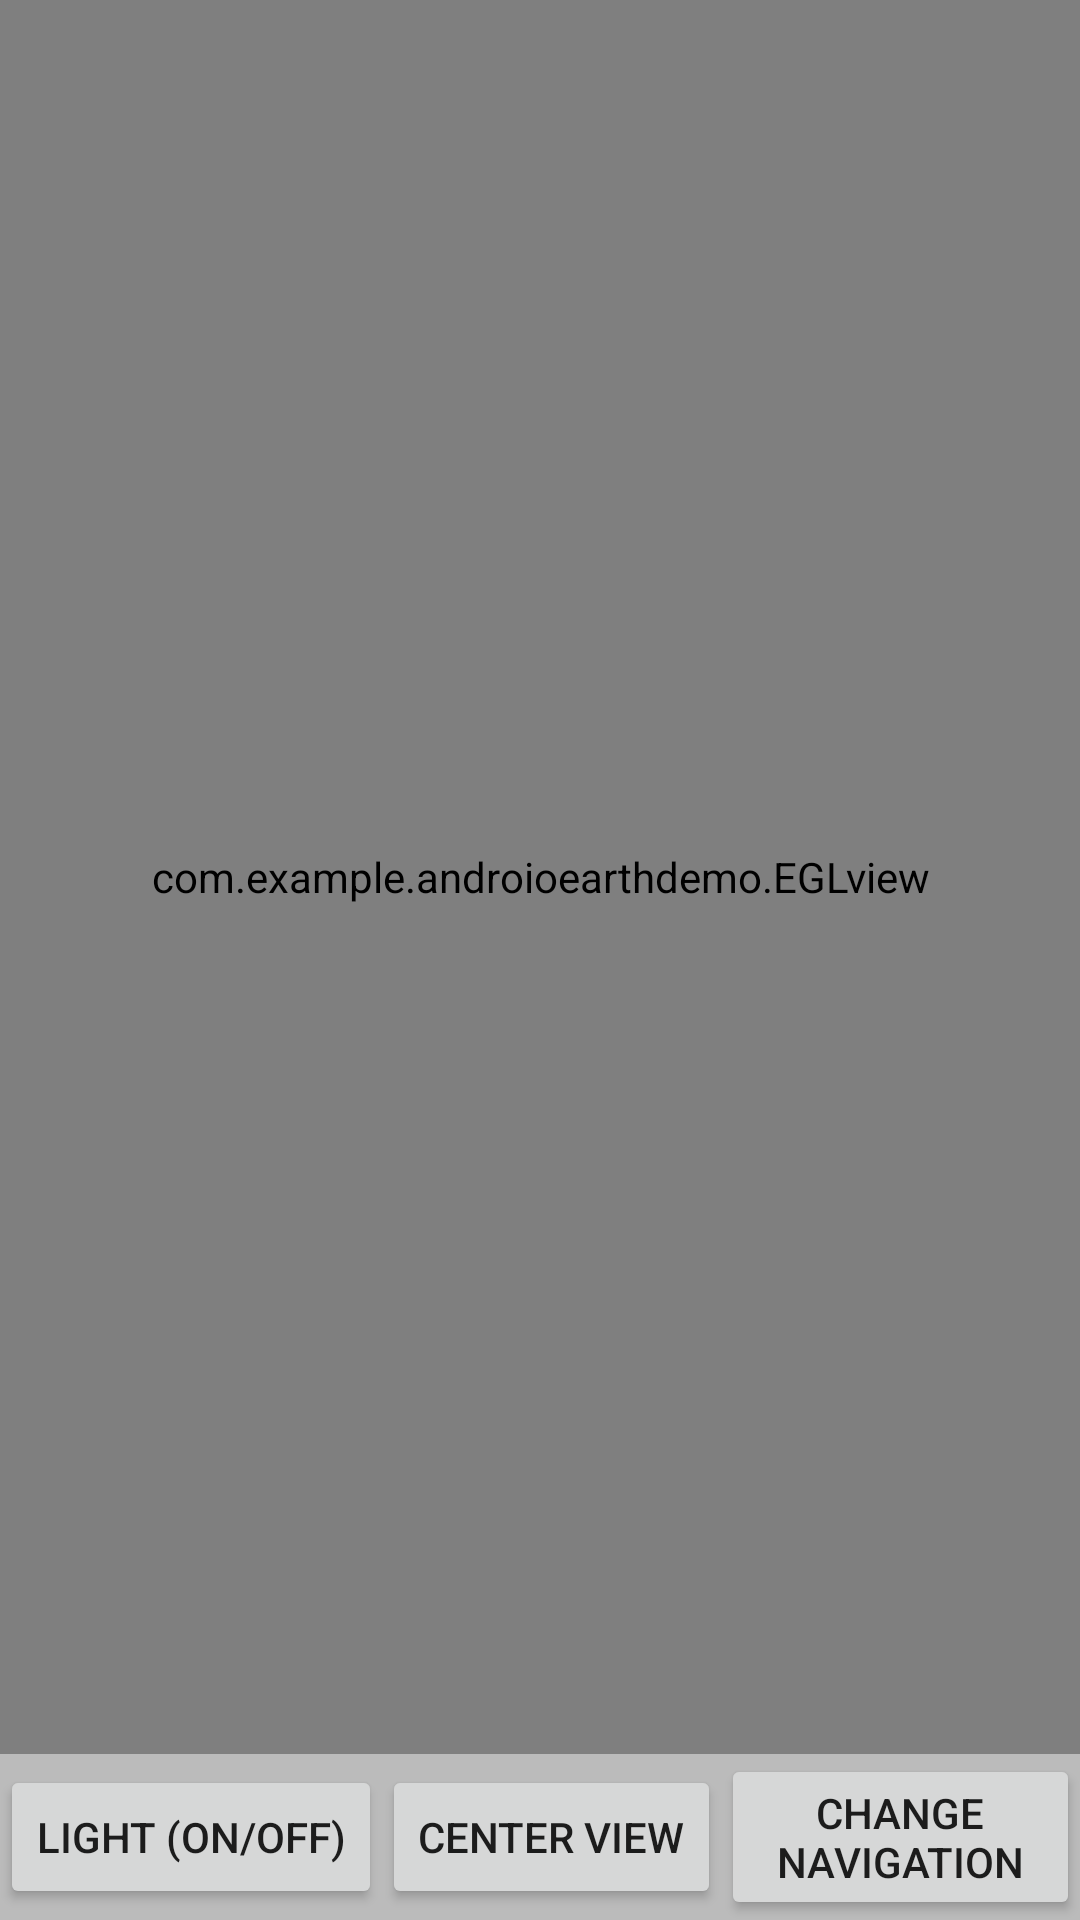

Reconstruct the res/layout file that produces this screen, plus the resources it refers to.
<!-- AndroidManifest.xml: application theme Theme.AndroiOearthDemo -->
<!-- res/layout/ui_layout_gles.xml -->
<?xml version="1.0" encoding="utf-8"?>
<LinearLayout
    xmlns:android="http://schemas.android.com/apk/res/android"
    android:background="@color/uiControlBar"
    android:orientation="vertical"
    android:layout_width="fill_parent"
    android:layout_height="fill_parent">
    <FrameLayout
        android:layout_width="fill_parent"
        android:layout_height="fill_parent"
        android:layout_weight="1">
        <com.example.androioearthdemo.EGLview android:id="@+id/surfaceGLES"
            android:visibility="visible"
            android:layout_width="fill_parent"
            android:layout_height="fill_parent"
            />
    </FrameLayout>
    <RelativeLayout android:id="@+id/uiNavigation"
        android:gravity="center"
        android:layout_width="fill_parent"
        android:layout_height="wrap_content">

        <LinearLayout
            android:layout_centerInParent="true"
            android:orientation="horizontal"
            android:layout_width="wrap_content"
            android:layout_height="wrap_content"
            android:gravity="center">
            <Button android:id="@+id/uiButtonLight"
                android:layout_width="wrap_content"
                android:layout_height="wrap_content"
                android:text="@string/uiButtonLight"/>
            <Button android:id="@+id/uiButtonCenter"
                android:layout_width="wrap_content"
                android:layout_height="wrap_content"
                android:text="@string/uiButtonCenter"/>
            <Button android:id="@+id/uiButtonChangeNavigation"
                android:layout_width="wrap_content"
                android:layout_height="wrap_content"
                android:text="@string/uiButtonChangeNavigation"/>
        </LinearLayout>

    </RelativeLayout>

</LinearLayout>
<!-- resources referenced by this layout -->
<resources>
  <color name="uiControlBar">#BBBBBB</color>
  <string name="uiButtonCenter">Center View</string>
  <string name="uiButtonChangeNavigation">Change Navigation</string>
  <string name="uiButtonLight">Light (ON/OFF)</string>
  <style name="Theme.AndroiOearthDemo" parent="Theme.MaterialComponents.DayNight.DarkActionBar">
          
          <item name="colorPrimary">@color/purple_500</item>
          <item name="colorPrimaryVariant">@color/purple_700</item>
          <item name="colorOnPrimary">@color/white</item>
          
          <item name="colorSecondary">@color/teal_200</item>
          <item name="colorSecondaryVariant">@color/teal_700</item>
          <item name="colorOnSecondary">@color/black</item>
          
          <item name="android:statusBarColor">?attr/colorPrimaryVariant</item>
          
      </style>
  <!-- not gathered from this repository: default colours our renderer supplied (Android Studio template values) -->
  <color name="purple_500">#FF6200EE</color>
  <color name="purple_700">#FF3700B3</color>
  <color name="teal_200">#FF03DAC5</color>
  <color name="teal_700">#FF018786</color>
  <color name="black">#FF000000</color>
  <color name="white">#FFFFFFFF</color>
</resources>
